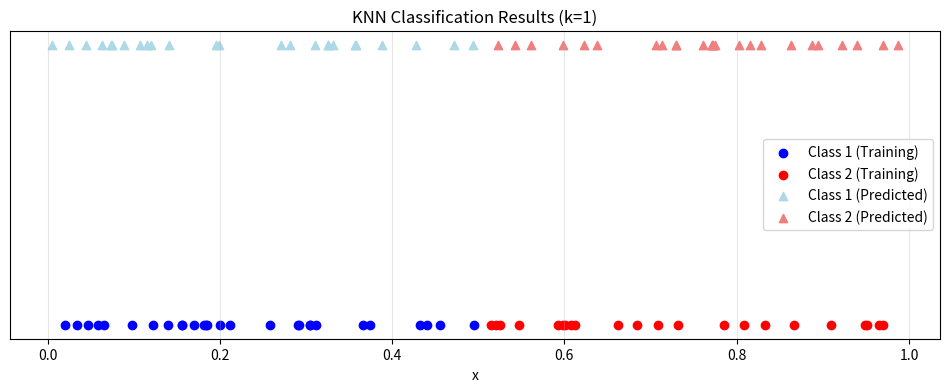
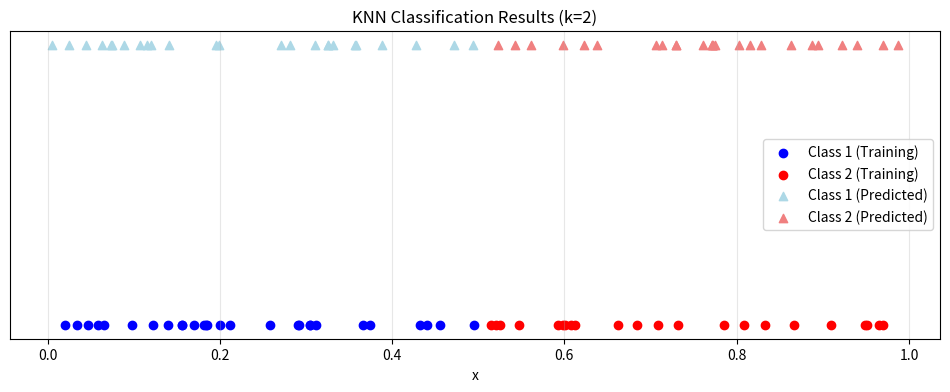
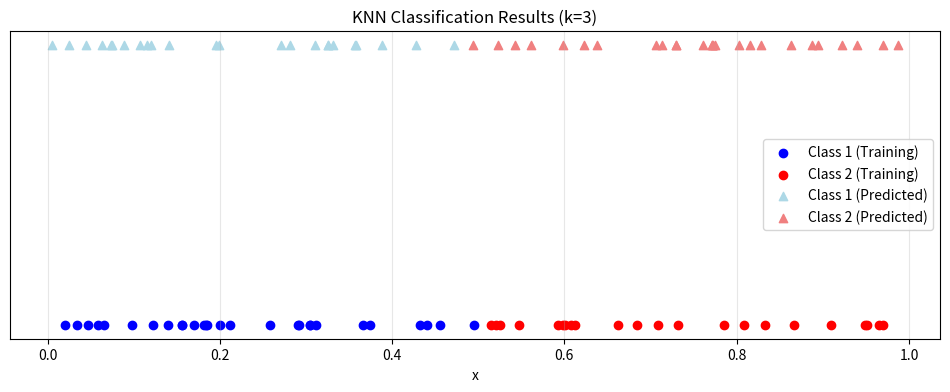
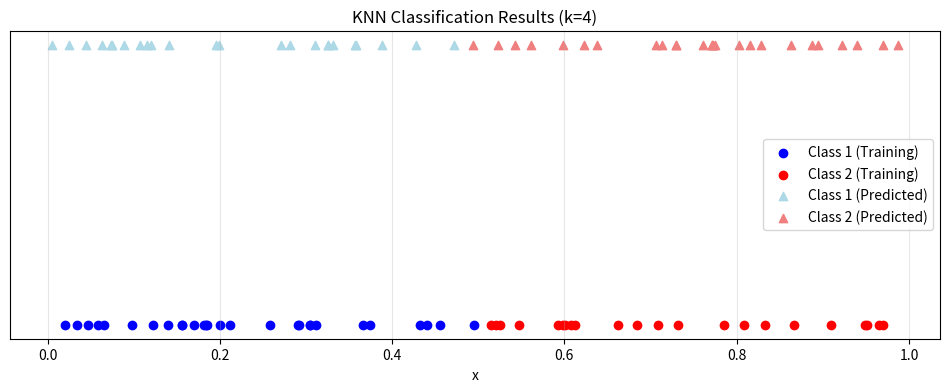
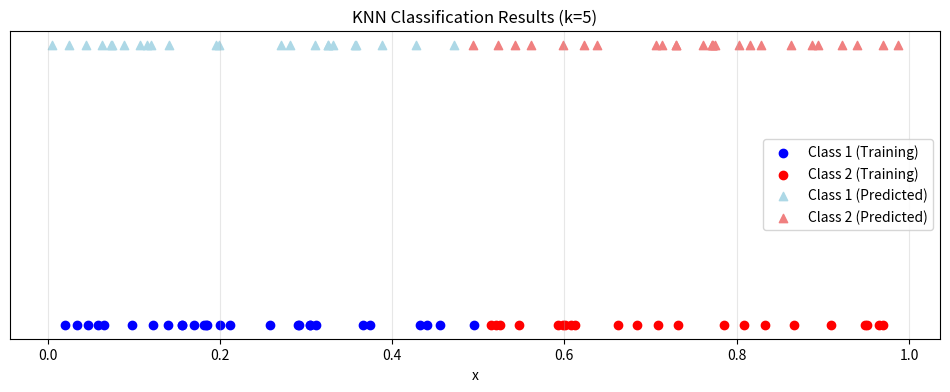
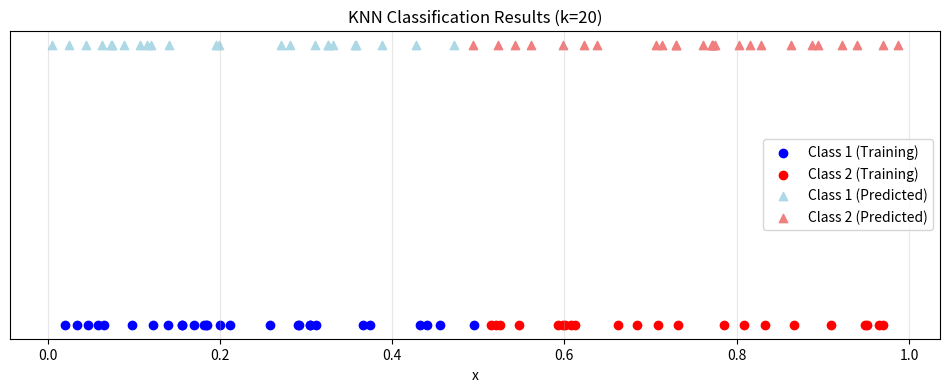
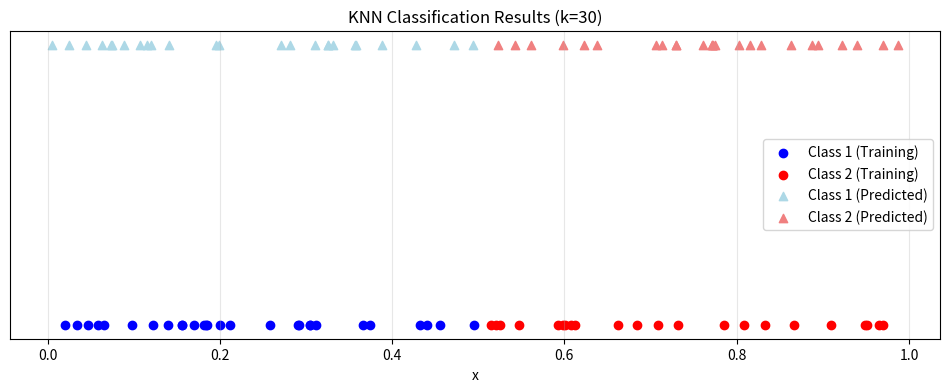

Python code for these plots, in order:
import numpy as np
import matplotlib.pyplot as plt
from collections import Counter


class KNN:
    def __init__(self, k):
        self.k = k
        self.X_train = None
        self.y_train = None

    def fit(self, X, y):
        """Store training data"""
        self.X_train = X
        self.y_train = y

    def predict(self, X):
        """Predict class for each input value"""
        predictions = []

        for x in X:
            # Calculate distances to all training points
            distances = np.abs(self.X_train - x)

            # Get indices of k nearest neighbors
            k_nearest_indices = np.argsort(distances)[:self.k]

            # Get classes of k nearest neighbors
            k_nearest_labels = self.y_train[k_nearest_indices]

            # Perform majority voting
            most_common = Counter(k_nearest_labels).most_common(1)
            predictions.append(most_common[0][0])

        return np.array(predictions)


def generate_data():
    """Generate and label the dataset"""
    # Generate 100 random points in [0,1]
    np.random.seed(42)  # For reproducibility
    X = np.random.rand(100)

    # Label first 50 points
    y = np.zeros(100)
    y[:50] = np.where(X[:50] <= 0.5, 1, 2)

    return X, y


def plot_results(X_train, y_train, X_test, y_pred, k):
    """Plot the results for a given k value"""
    plt.figure(figsize=(12, 4))

    # Plot training data
    plt.scatter(X_train[y_train == 1], np.zeros_like(X_train[y_train == 1]),
                c='blue', label='Class 1 (Training)', marker='o')
    plt.scatter(X_train[y_train == 2], np.zeros_like(X_train[y_train == 2]),
                c='red', label='Class 2 (Training)', marker='o')

    # Plot test data predictions
    plt.scatter(X_test[y_pred == 1], np.ones_like(X_test[y_pred == 1])*0.1,
                c='lightblue', label='Class 1 (Predicted)', marker='^')
    plt.scatter(X_test[y_pred == 2], np.ones_like(X_test[y_pred == 2])*0.1,
                c='lightcoral', label='Class 2 (Predicted)', marker='^')

    plt.title(f'KNN Classification Results (k={k})')
    plt.xlabel('x')
    plt.yticks([])
    plt.legend()
    plt.grid(True, alpha=0.3)
    plt.show()


def analyze_boundary_points(X_test, y_pred, k):
    """Analyze and print details about boundary points"""
    boundary_points = []

    # Find points where predictions change
    for i in range(1, len(y_pred)):
        if y_pred[i] != y_pred[i-1]:
            boundary_points.append(X_test[i])

    if boundary_points:
        print(f"\nDecision boundaries for k={k}:")
        for point in sorted(boundary_points):
            print(f"x = {point:.3f}")
    else:
        print(f"\nNo clear decision boundaries found for k={k}")


def main():
    # Generate data
    print("Generating dataset...")
    X, y = generate_data()

    # Split into training and test sets
    X_train, y_train = X[:50], y[:50]
    X_test, y_test = X[50:], y[50:]

    # Sort test data for better visualization
    sort_idx = np.argsort(X_test)
    X_test = X_test[sort_idx]

    # Try different k values
    k_values = [1, 2, 3, 4, 5, 20, 30]

    for k in k_values:
        print(f"\nPerforming classification with k={k}")

        # Create and train KNN classifier
        knn = KNN(k=k)
        knn.fit(X_train, y_train)

        # Make predictions
        y_pred = knn.predict(X_test)

        # Plot results
        plot_results(X_train, y_train, X_test, y_pred, k)

        # Analyze decision boundaries
        analyze_boundary_points(X_test, y_pred, k)

        # Calculate and print summary statistics
        class1_pred = np.sum(y_pred == 1)
        class2_pred = np.sum(y_pred == 2)
        print(f"\nPrediction Summary for k={k}:")
        print(
            f"Class 1: {class1_pred} points ({class1_pred/len(y_pred)*100:.1f}%)")
        print(
            f"Class 2: {class2_pred} points ({class2_pred/len(y_pred)*100:.1f}%)")


if __name__ == "__main__":
    main()
